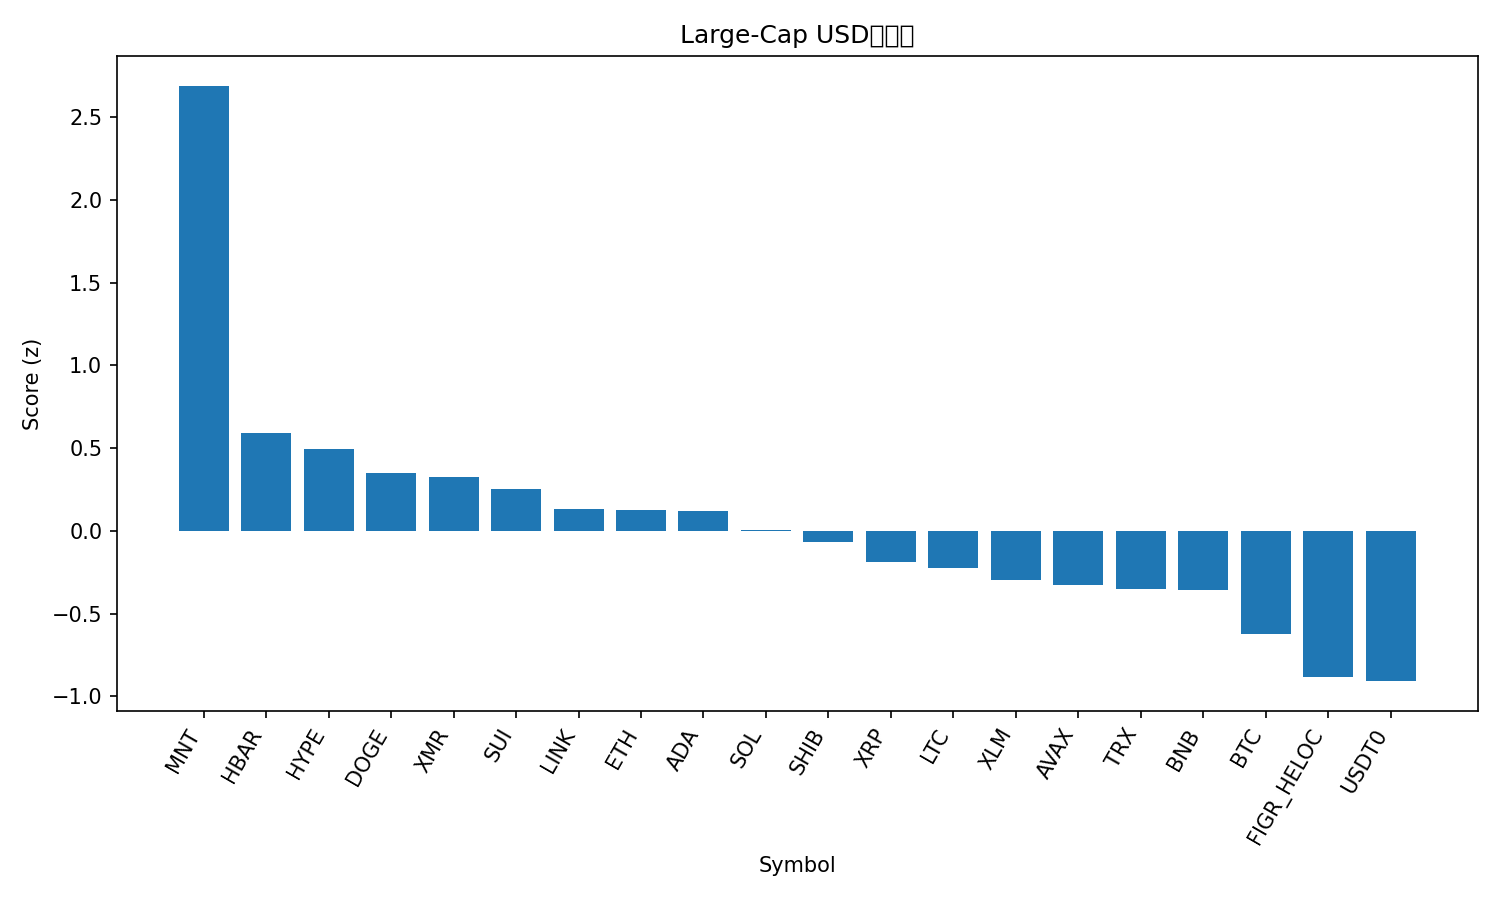

Data behind this chart, as committed beside it:
rank, name, symbol, price, pct_1h, pct_24h, pct_7d, pct_1h_vs_btc, pct_24h_vs_btc, pct_7d_vs_btc, market_cap_rank, market_cap, volume_usd, score
1, Mantle, MNT, 1.87, 3.147, 15, -4.971, 2.745, 13.84, -1.844, 32, 6100092245, 242316270, 2.691
2, Hedera, HBAR, 0.1715, 1.666, 3.773, -0.1458, 1.264, 2.613, 2.982, 30, 7273211933, 170729481, 0.5893
3, Hyperliquid, HYPE, 38.14, 0.7325, 7.113, 0.5219, 0.3305, 5.953, 3.649, 19, 10325813547, 337179021, 0.4945
4, Dogecoin, DOGE, 0.1973, 0.6122, 5.121, 3.936, 0.2102, 3.961, 7.064, 10, 29874598998, 1732157691, 0.3506
5, Monero, XMR, 318.9, 1.056, 3.99, 1.327, 0.6539, 2.83, 4.455, 35, 5876648583, 142097598, 0.3271
6, Sui, SUI, 2.63, 0.3295, 5.762, 3.765, -0.0726, 4.602, 6.892, 21, 9531649948, 955864478, 0.2511
7, Chainlink, LINK, 17.45, 0.8656, 3.634, 0.7097, 0.4635, 2.474, 3.837, 16, 12162958311, 596226497, 0.1328
8, Ethereum, ETH, 3981, 0.6624, 2.775, 3.966, 0.2603, 1.615, 7.093, 2, 480518438774, 24632149880, 0.1232
9, Cardano, ADA, 0.655, 0.8535, 3.433, 1.09, 0.4514, 2.273, 4.217, 11, 23939345809, 796939336, 0.1204
10, Solana, SOL, 190.9, 0.4334, 2.785, 5.084, 0.03136, 1.625, 8.211, 6, 104418202689, 4274183096, 0.006786
11, Shiba Inu, SHIB, 1.015e-05, 0.6415, 3.124, 0.7385, 0.2394, 1.964, 3.866, 33, 5980934300, 129852423, -0.06952
12, XRP, XRP, 2.41, 0.8165, 1.664, -0.009927, 0.4145, 0.5035, 3.118, 5, 144481362580, 2743545831, -0.1871
13, Litecoin, LTC, 94.25, 0.4533, 3.866, -1.797, 0.05121, 2.706, 1.33, 31, 7208698593, 459554802, -0.2238
14, Stellar, XLM, 0.3212, 0.7816, 1.442, -1.041, 0.3795, 0.2818, 2.086, 20, 10289405132, 155824161, -0.3001
15, Avalanche, AVAX, 20.72, 0.4677, 3.377, -2.663, 0.06564, 2.217, 0.4646, 25, 8836809211, 388838920, -0.3258
16, TRON, TRX, 0.3198, 0.3783, 1.972, 1.199, -0.02376, 0.8124, 4.326, 9, 30275268993, 427157848, -0.3537
17, BNB, BNB, 1117, 1.333, 2.04, -9.878, 0.9312, 0.8804, -6.75, 4, 155340325548, 2508352998, -0.3598
18, Bitcoin, BTC, 108236, 0.4021, 1.16, -3.127, 0.0, 0.0, 0.0, 1, 2158418647883, 37511793149, -0.6255
19, Figure Heloc, FIGR_HELOC, 1.0, 0.0, 0.1918, 0.0, -0.4021, -0.9682, 3.127, 15, 13083031175, 2000, -0.8817
20, USDT0, USDT0, 1.0, -0.001916, 0.005676, -0.04239, -0.404, -1.154, 3.085, 28, 7698182119, 247990788, -0.9088
21, Bitcoin Cash, BCH, 476.1, 0.3128, 1.964, -8.349, -0.0893, 0.8039, -5.222, 22, 9493824774, 227361012, -0.9129
